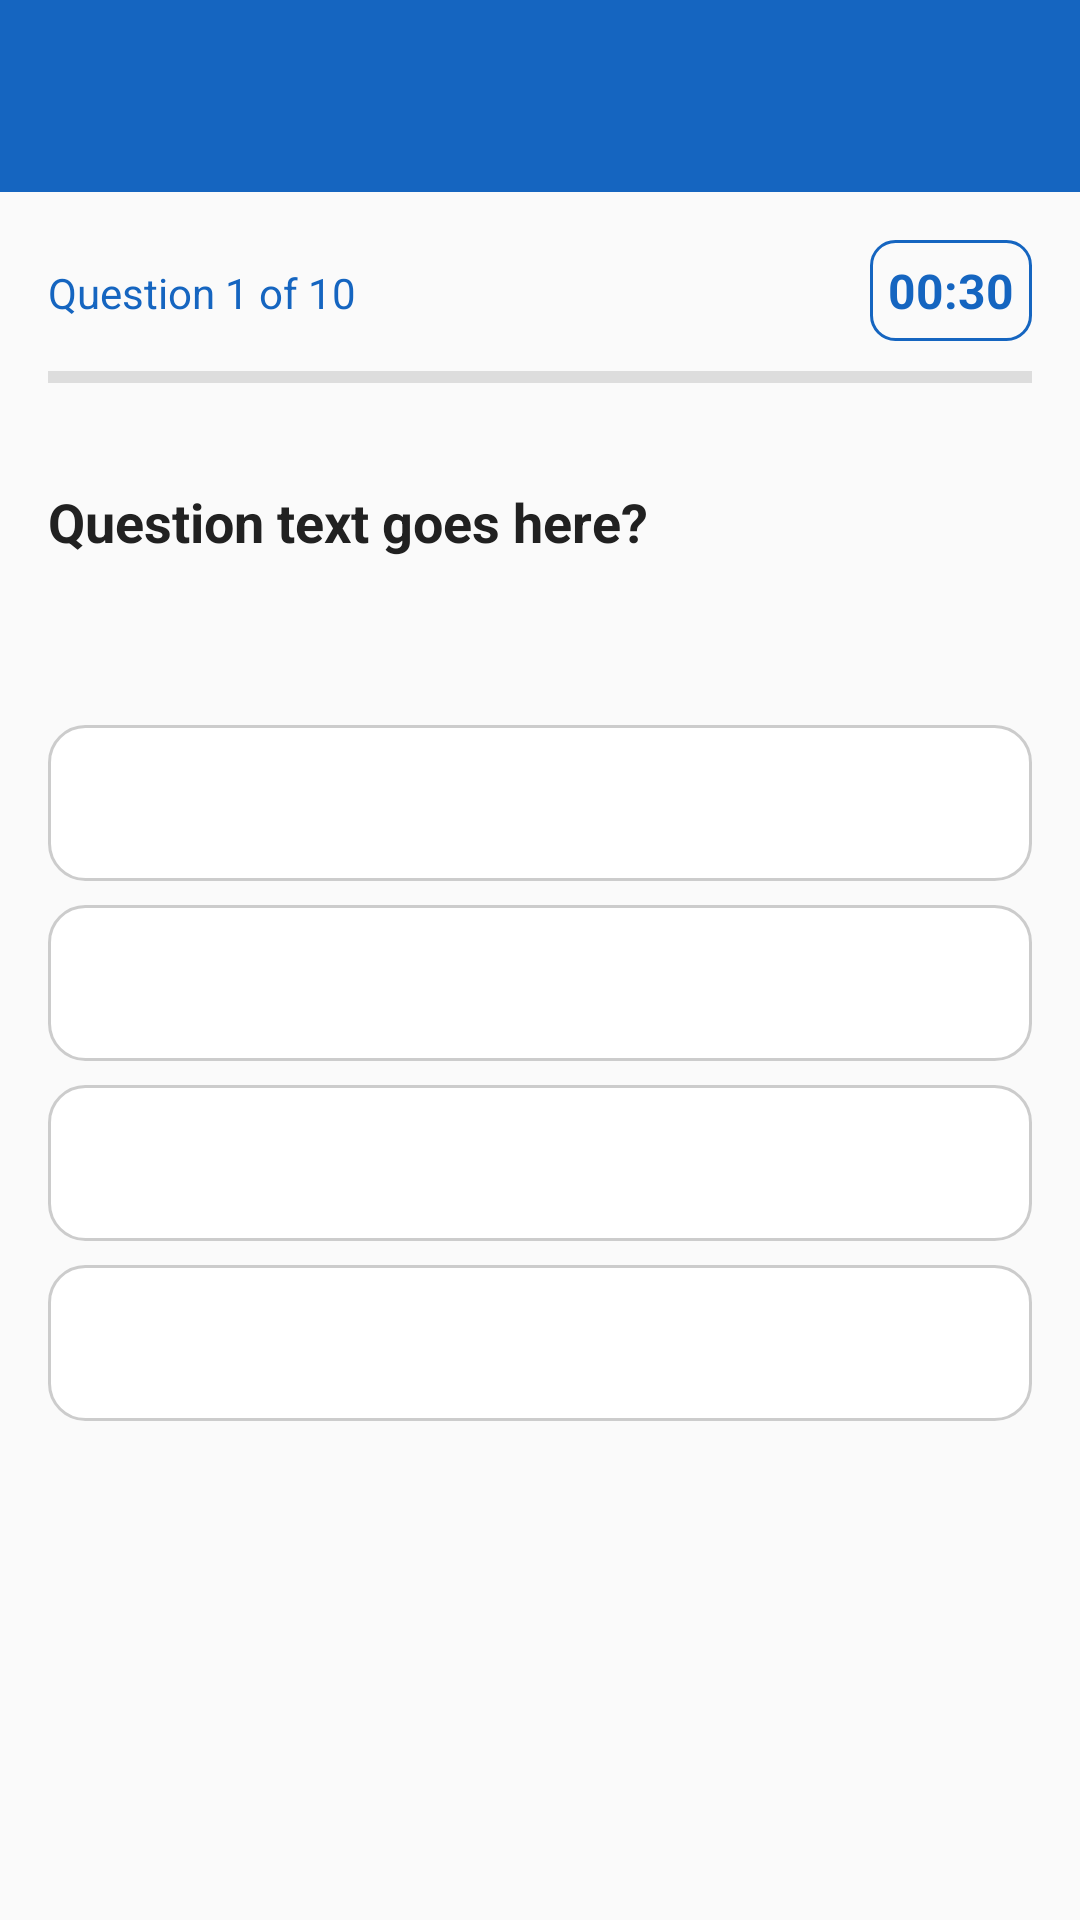

Here is an Android app screen rendered from its layout file. Give the layout XML and the strings, colors and styles it references.
<!-- AndroidManifest.xml: application theme Theme.QuizApp -->
<!-- res/layout/activity_quiz.xml -->
<?xml version="1.0" encoding="utf-8"?>
<androidx.constraintlayout.widget.ConstraintLayout xmlns:android="http://schemas.android.com/apk/res/android"
    xmlns:app="http://schemas.android.com/apk/res-auto"
    android:layout_width="match_parent"
    android:layout_height="match_parent"
    android:background="@color/colorBackground">

    <com.google.android.material.appbar.MaterialToolbar
        android:id="@+id/toolbar"
        android:layout_width="match_parent"
        android:layout_height="?attr/actionBarSize"
        android:background="@color/colorPrimary"
        app:layout_constraintTop_toTopOf="parent"
        app:titleTextColor="@color/white" />

    <LinearLayout
        android:id="@+id/headerLayout"
        android:layout_width="match_parent"
        android:layout_height="wrap_content"
        android:layout_marginHorizontal="16dp"
        android:layout_marginTop="16dp"
        android:orientation="horizontal"
        app:layout_constraintTop_toBottomOf="@id/toolbar">

        <TextView
            android:id="@+id/tvProgress"
            android:layout_width="0dp"
            android:layout_height="wrap_content"
            android:layout_weight="1"
            android:text="Question 1 of 10"
            android:textColor="@color/colorPrimary"
            android:textSize="14sp" />

        <TextView
            android:id="@+id/tvTimer"
            android:layout_width="wrap_content"
            android:layout_height="wrap_content"
            android:background="@drawable/timer_bg"
            android:padding="6dp"
            android:text="00:30"
            android:textColor="@color/colorPrimary"
            android:textSize="16sp"
            android:textStyle="bold" />
    </LinearLayout>

    <ProgressBar
        android:id="@+id/progressBar"
        style="@style/Widget.AppCompat.ProgressBar.Horizontal"
        android:layout_width="match_parent"
        android:layout_height="8dp"
        android:layout_marginHorizontal="16dp"
        android:layout_marginTop="8dp"
        android:max="100"
        android:progressTint="@color/colorPrimary"
        app:layout_constraintTop_toBottomOf="@id/headerLayout" />

    <ScrollView
        android:layout_width="match_parent"
        android:layout_height="0dp"
        android:layout_marginTop="16dp"
        app:layout_constraintBottom_toBottomOf="parent"
        app:layout_constraintTop_toBottomOf="@id/progressBar">

        <LinearLayout
            android:layout_width="match_parent"
            android:layout_height="wrap_content"
            android:orientation="vertical">

            <TextView
                android:id="@+id/tvQuestion"
                android:layout_width="match_parent"
                android:layout_height="wrap_content"
                android:lineSpacingMultiplier="1.4"
                android:minHeight="80dp"
                android:padding="16dp"
                android:text="Question text goes here?"
                android:textColor="?android:attr/textColorPrimary"
                android:textSize="18sp"
                android:textStyle="bold" />

            <RadioGroup
                android:id="@+id/rgOptions"
                android:layout_width="match_parent"
                android:layout_height="wrap_content"
                android:padding="16dp">

                <RadioButton
                    android:id="@+id/rbA"
                    android:layout_width="match_parent"
                    android:layout_height="52dp"
                    android:layout_marginBottom="8dp"
                    android:background="@drawable/option_bg"
                    android:button="@null"
                    android:padding="12dp"
                    android:textColor="@color/option_text_color"
                    android:textSize="15sp" />

                <RadioButton
                    android:id="@+id/rbB"
                    android:layout_width="match_parent"
                    android:layout_height="52dp"
                    android:layout_marginBottom="8dp"
                    android:background="@drawable/option_bg"
                    android:button="@null"
                    android:padding="12dp"
                    android:textColor="@color/option_text_color"
                    android:textSize="15sp" />

                <RadioButton
                    android:id="@+id/rbC"
                    android:layout_width="match_parent"
                    android:layout_height="52dp"
                    android:layout_marginBottom="8dp"
                    android:background="@drawable/option_bg"
                    android:button="@null"
                    android:padding="12dp"
                    android:textColor="@color/option_text_color"
                    android:textSize="15sp" />

                <RadioButton
                    android:id="@+id/rbD"
                    android:layout_width="match_parent"
                    android:layout_height="52dp"
                    android:layout_marginBottom="8dp"
                    android:background="@drawable/option_bg"
                    android:button="@null"
                    android:padding="12dp"
                    android:textColor="@color/option_text_color"
                    android:textSize="15sp" />
            </RadioGroup>

            <TextView
                android:id="@+id/tvExplanation"
                android:layout_width="match_parent"
                android:layout_height="wrap_content"
                android:layout_marginHorizontal="16dp"
                android:layout_marginTop="8dp"
                android:background="@color/colorExplanationBg"
                android:padding="12dp"
                android:textColor="@color/colorSuccessDark"
                android:visibility="gone" />

            <com.google.android.material.button.MaterialButton
                android:id="@+id/btnNext"
                android:layout_width="match_parent"
                android:layout_height="wrap_content"
                android:layout_marginHorizontal="16dp"
                android:layout_marginTop="16dp"
                android:layout_marginBottom="16dp"
                android:text="Next question"
                android:visibility="gone" />

        </LinearLayout>
    </ScrollView>

</androidx.constraintlayout.widget.ConstraintLayout>
<!-- resources referenced by this layout -->
<resources>
  <color name="colorBackground">#FAFAFA</color>
  <color name="colorExplanationBg">#E8F5E9</color>
  <color name="colorPrimary">#1565C0</color>
  <color name="colorSuccessDark">#1B5E20</color>
  <color name="white">#FFFFFFFF</color>
  <!-- drawable option_bg (drawable) -->
  <?xml version="1.0" encoding="utf-8"?>
  <selector xmlns:android="http://schemas.android.com/apk/res/android">
      <item android:drawable="@drawable/option_correct" android:state_activated="true" />
      <item android:drawable="@drawable/option_wrong" android:state_selected="true" />
      <item android:drawable="@drawable/option_default" />
  </selector>
  <!-- drawable timer_bg (drawable) -->
  <?xml version="1.0" encoding="utf-8"?>
  <shape xmlns:android="http://schemas.android.com/apk/res/android"
      android:shape="rectangle">
      <stroke
          android:width="1dp"
          android:color="@color/colorPrimary" />
      <corners android:radius="8dp" />
      <solid android:color="@android:color/transparent" />
  </shape>
  <style name="Theme.QuizApp" parent="Base.Theme.QuizApp" />
  <!-- drawable option_correct (drawable) -->
  <?xml version="1.0" encoding="utf-8"?>
  <shape xmlns:android="http://schemas.android.com/apk/res/android">
      <solid android:color="@color/colorOptionCorrectBg" />
      <stroke android:width="2dp" android:color="@color/colorOptionCorrectStroke" />
      <corners android:radius="12dp" />
  </shape>
  <!-- drawable option_wrong (drawable) -->
  <?xml version="1.0" encoding="utf-8"?>
  <shape xmlns:android="http://schemas.android.com/apk/res/android">
      <solid android:color="@color/colorOptionWrongBg" />
      <stroke android:width="2dp" android:color="@color/colorOptionWrongStroke" />
      <corners android:radius="12dp" />
  </shape>
  <!-- drawable option_default (drawable) -->
  <?xml version="1.0" encoding="utf-8"?>
  <shape xmlns:android="http://schemas.android.com/apk/res/android">
      <solid android:color="@color/colorOptionBg" />
      <stroke android:width="1dp" android:color="@color/colorCardBorder" />
      <corners android:radius="12dp" />
  </shape>
  <style name="Base.Theme.QuizApp" parent="Theme.Material3.DayNight.NoActionBar">
          <item name="colorPrimary">@color/colorPrimary</item>
          <item name="colorPrimaryDark">@color/colorPrimaryDark</item>
          <item name="colorAccent">@color/colorAccent</item>
          <item name="android:windowBackground">@color/colorBackground</item>
          <item name="android:textColorPrimary">@color/colorPrimaryText</item>
          <item name="android:textColorSecondary">@color/colorSecondaryText</item>
      </style>
  <color name="colorOptionCorrectBg">#E8F5E9</color>
  <color name="colorOptionCorrectStroke">#2E7D32</color>
  <color name="colorOptionWrongBg">#FFEBEE</color>
  <color name="colorOptionWrongStroke">#B71C1C</color>
  <color name="colorOptionBg">#FFFFFF</color>
  <color name="colorCardBorder">#CCCCCC</color>
  <color name="colorPrimaryDark">#0D47A1</color>
  <color name="colorAccent">#2E7D32</color>
  <color name="colorPrimaryText">#212121</color>
  <color name="colorSecondaryText">#888888</color>
</resources>
